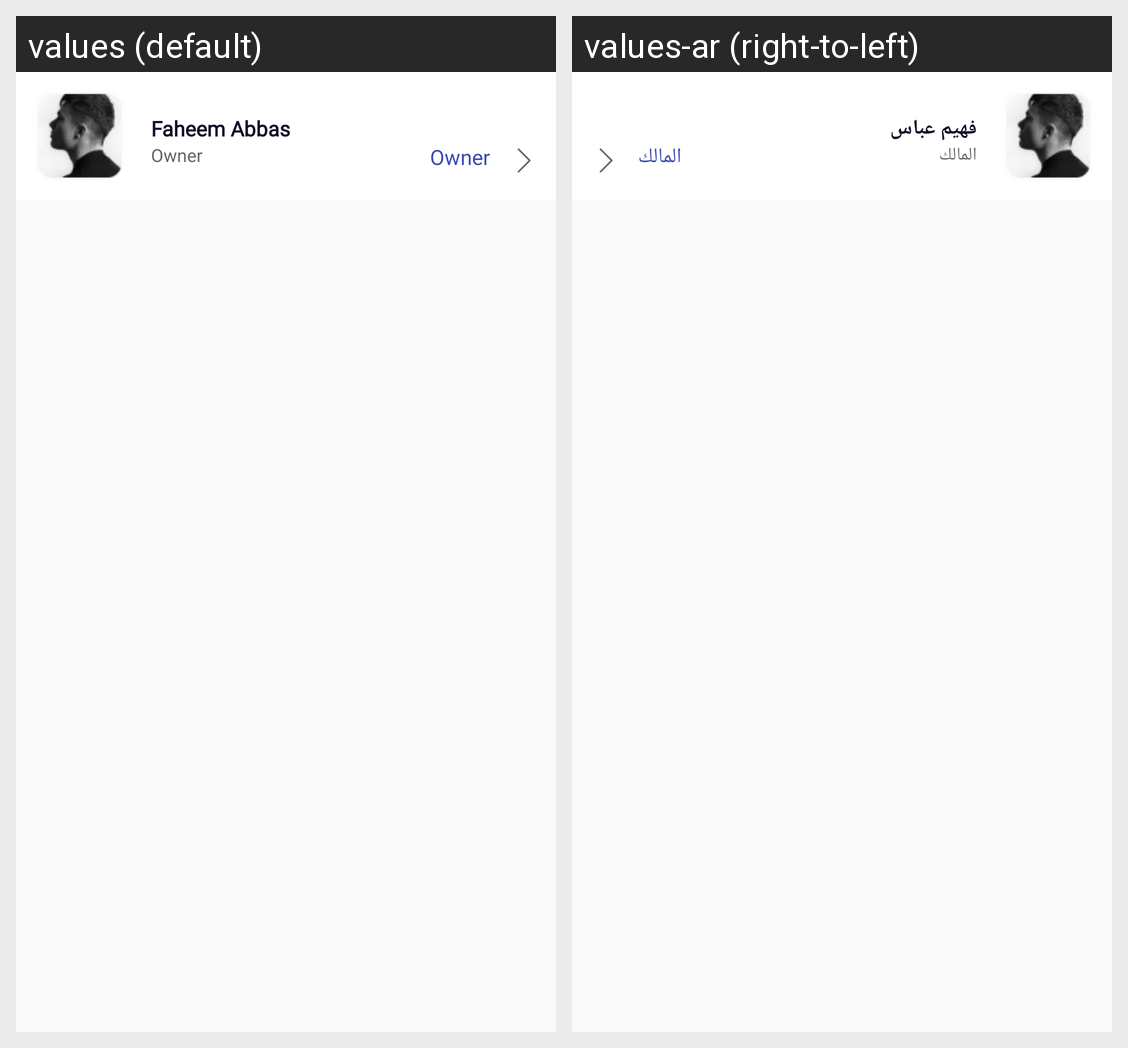

Here is an Android app screen in its default locale and in the app's own translations. Write out the translated-string differences for the strings that appear on this screen.
Android screen res/layout/child_item.xml rendered under 2 locales, left to right: values (default), values-ar (right-to-left). Device: Nexus 5 (rendered at 1080×1920; each locale shown at half size, 540×960, under a caption strip naming it); theme AppTheme.
Strings drawn on this screen, with the default value and each locale's value (text and hints the layout hard-codes, and strings that could not be matched under every locale, appear in the picture but are not listed):

faheem_abbas
  values: Faheem Abbas
  values-ar: فهيم عباس

owner
  values: Owner
  values-ar: المالك
